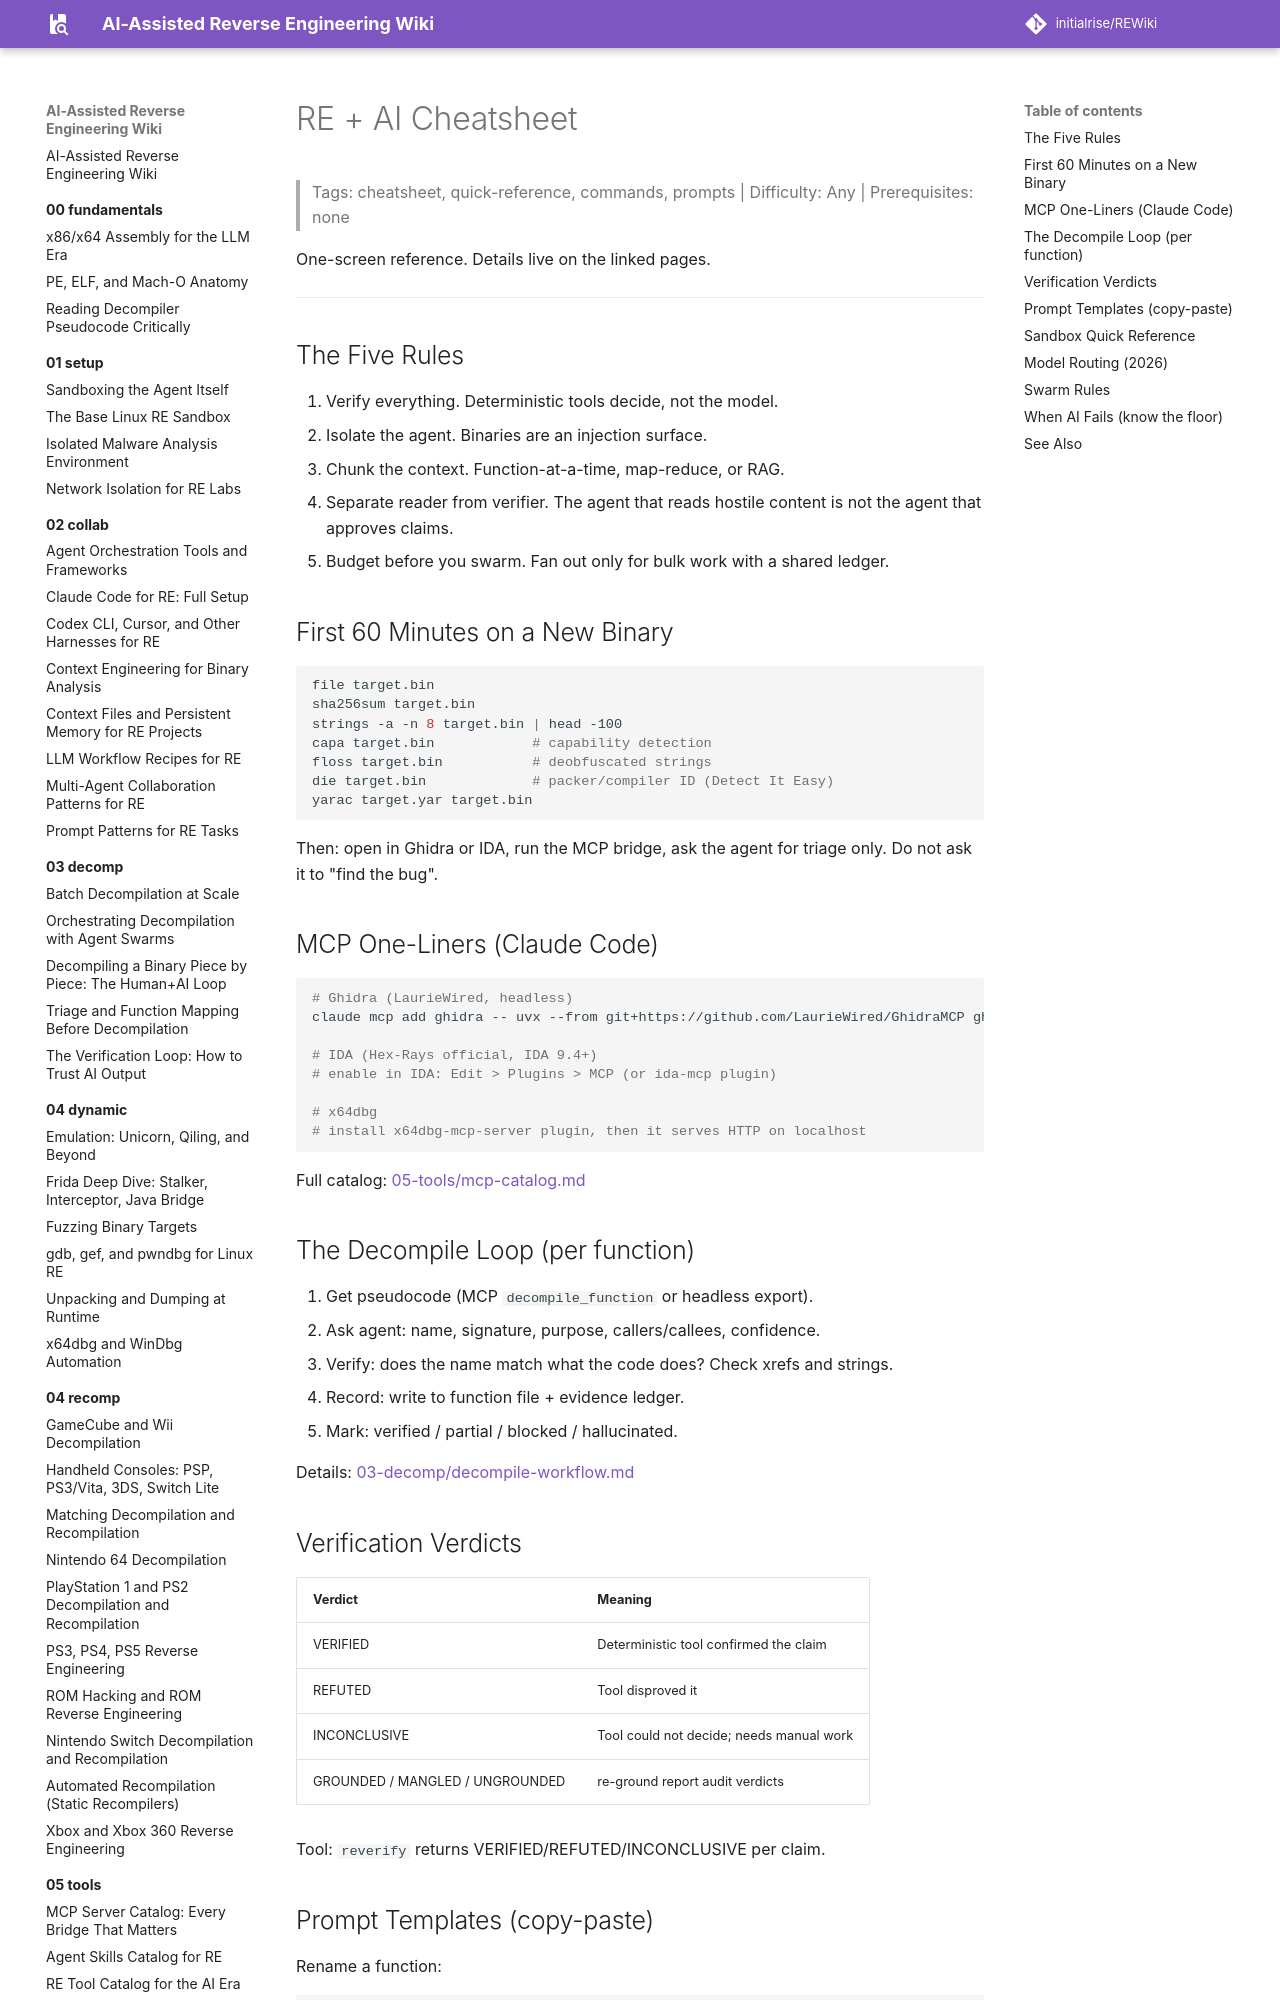

repository: initialrise/REWiki · page: 99-meta/cheatsheet/index.html · generator: mkdocs

# RE + AI Cheatsheet

> Tags: cheatsheet, quick-reference, commands, prompts | Difficulty: Any | Prerequisites: none

One-screen reference. Details live on the linked pages.

---

## The Five Rules

1. Verify everything. Deterministic tools decide, not the model.
2. Isolate the agent. Binaries are an injection surface.
3. Chunk the context. Function-at-a-time, map-reduce, or RAG.
4. Separate reader from verifier. The agent that reads hostile content is not the agent that approves claims.
5. Budget before you swarm. Fan out only for bulk work with a shared ledger.

## First 60 Minutes on a New Binary

```bash
file target.bin
sha256sum target.bin
strings -a -n 8 target.bin | head -100
capa target.bin            # capability detection
floss target.bin           # deobfuscated strings
die target.bin             # packer/compiler ID (Detect It Easy)
yarac target.yar target.bin
```

Then: open in Ghidra or IDA, run the MCP bridge, ask the agent for triage only. Do not ask it to "find the bug".

## MCP One-Liners (Claude Code)

```bash
# Ghidra (LaurieWired, headless)
claude mcp add ghidra -- uvx --from git+https://github.com/LaurieWired/GhidraMCP ghidra-mcp --headless --binary /path/to/target.bin

# IDA (Hex-Rays official, IDA 9.4+)
# enable in IDA: Edit > Plugins > MCP (or ida-mcp plugin)

# x64dbg
# install x64dbg-mcp-server plugin, then it serves HTTP on localhost
```

Full catalog: [05-tools/mcp-catalog.md](../05-tools/mcp-catalog.md)

## The Decompile Loop (per function)

1. Get pseudocode (MCP `decompile_function` or headless export).
2. Ask agent: name, signature, purpose, callers/callees, confidence.
3. Verify: does the name match what the code does? Check xrefs and strings.
4. Record: write to function file + evidence ledger.
5. Mark: verified / partial / blocked / hallucinated.

Details: [03-decomp/decompile-workflow.md](../03-decomp/decompile-workflow.md)
